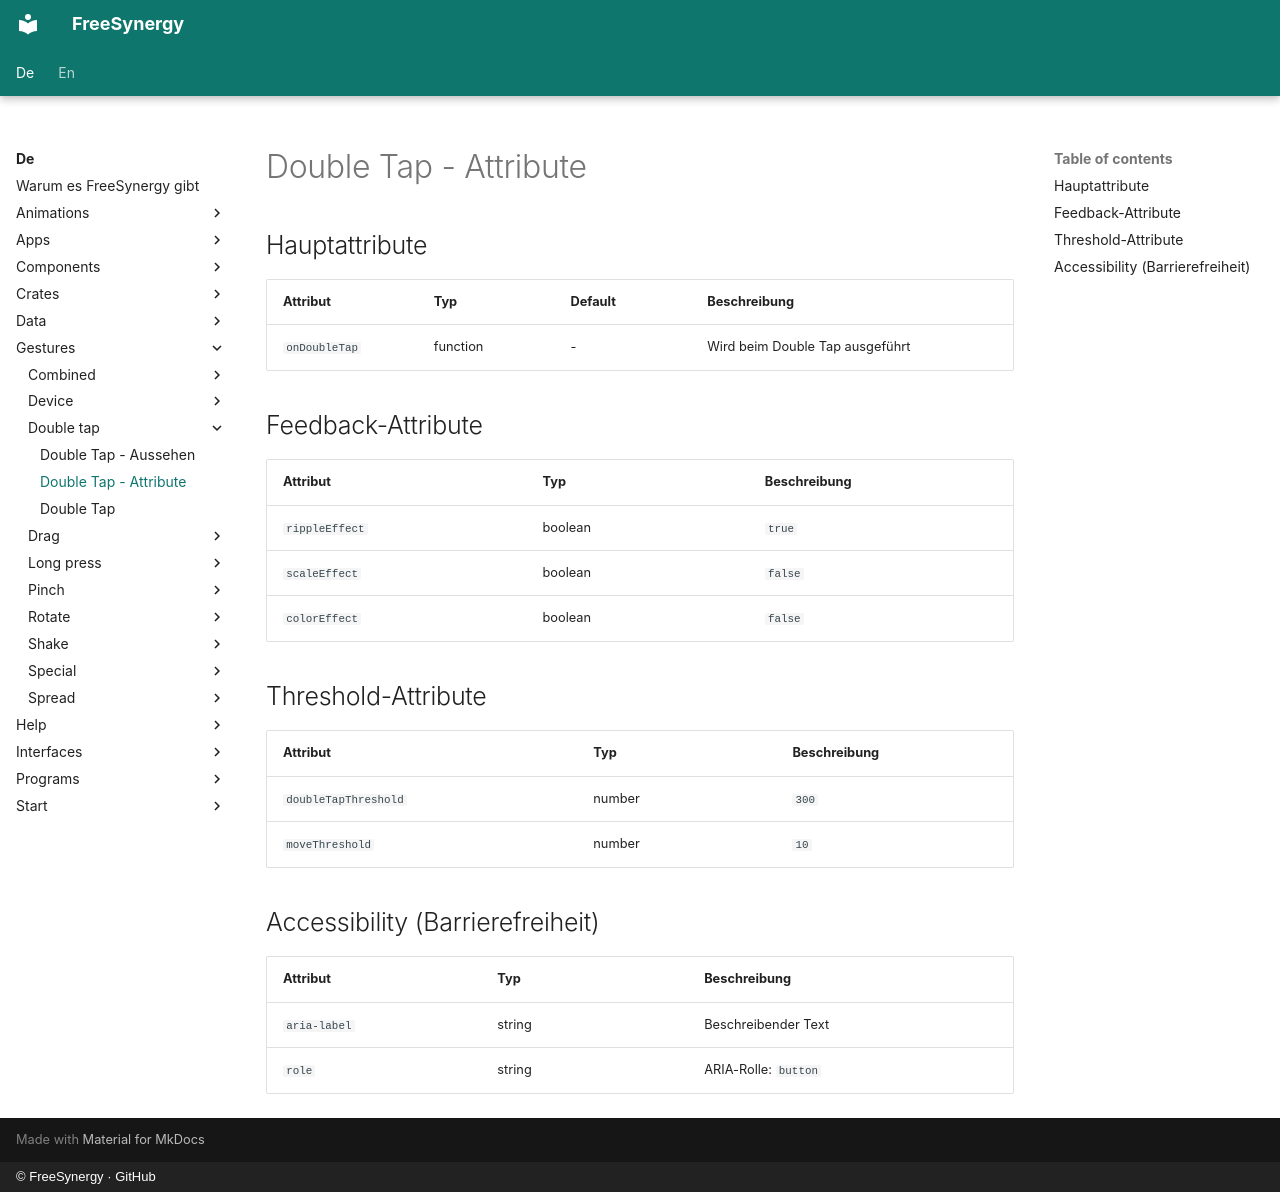

repository: FreeSynergy/fs-documentation · page: de/gestures/double-tap/attributes/index.html · generator: mkdocs · copyright: © FreeSynergy · GitHub

# Double Tap - Attribute

## Hauptattribute

| Attribut | Typ | Default | Beschreibung |
|----------|-----|---------|--------------|
| `onDoubleTap` | function | - | Wird beim Double Tap ausgeführt |

## Feedback-Attribute

| Attribut | Typ | Beschreibung |
|----------|-----|--------------|
| `rippleEffect` | boolean | `true` | Ripple-Effekt anzeigen? |
| `scaleEffect` | boolean | `false` | Scale-Effekt anzeigen? |
| `colorEffect` | boolean | `false` | Farbe ändern? |

## Threshold-Attribute

| Attribut | Typ | Beschreibung |
|----------|-----|--------------|
| `doubleTapThreshold` | number | `300` | Zeitlimit für Double Tap in ms |
| `moveThreshold` | number | `10` | Max. Bewegung in px |

## Accessibility (Barrierefreiheit)

| Attribut | Typ | Beschreibung |
|----------|-----|--------------|
| `aria-label` | string | Beschreibender Text |
| `role` | string | ARIA-Rolle: `button` |
